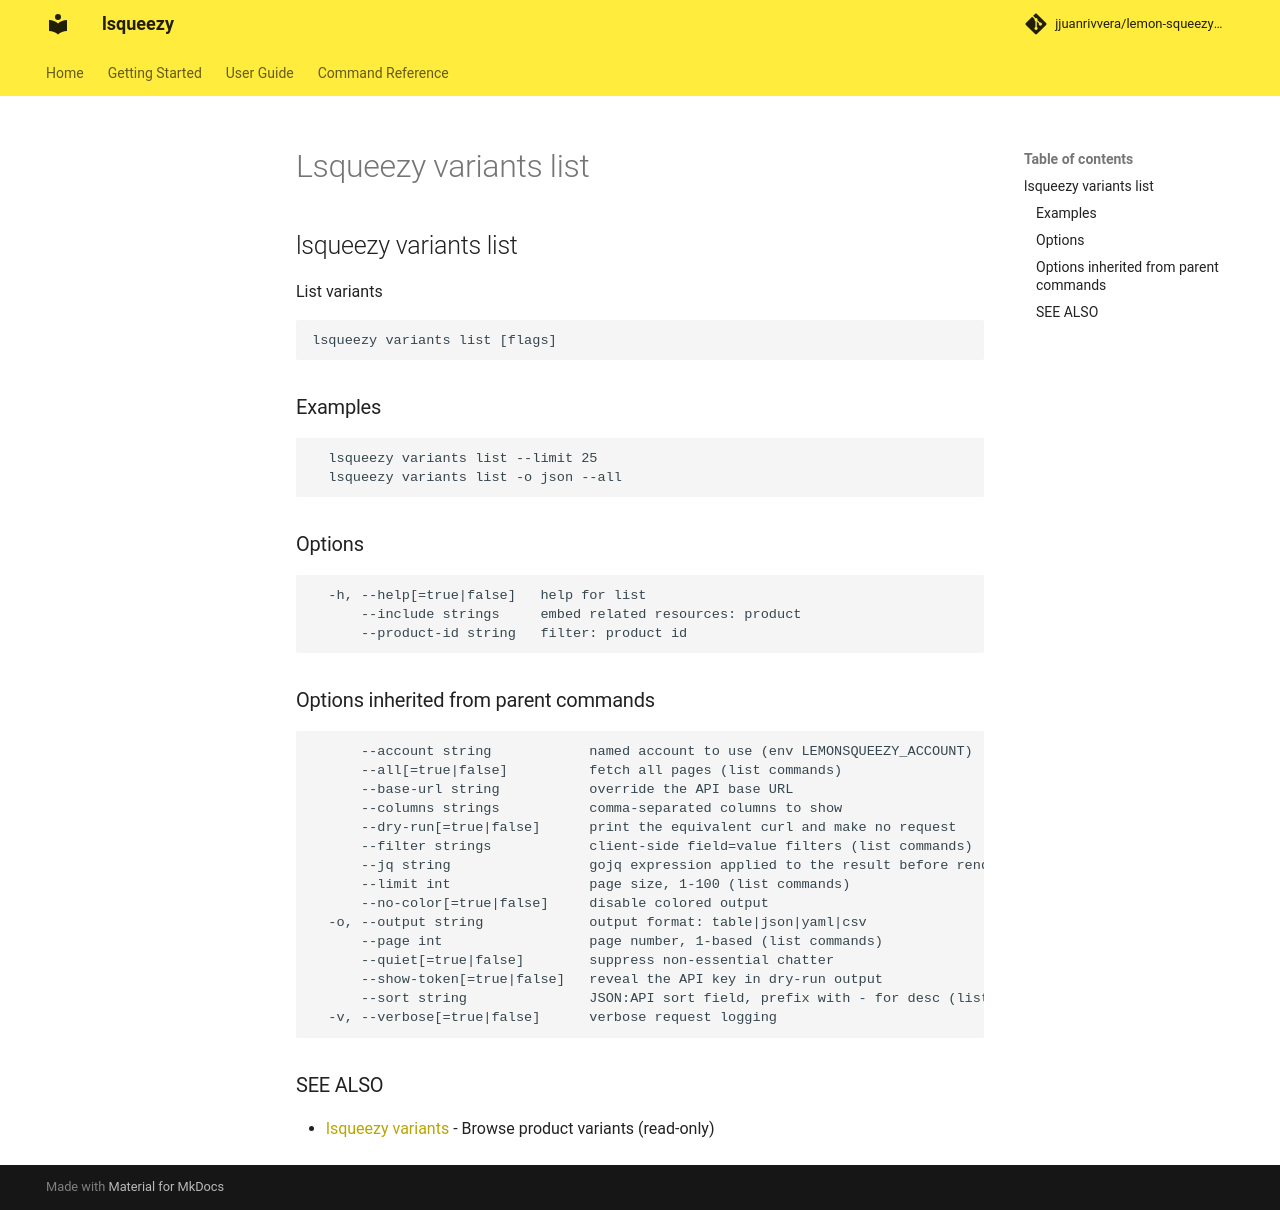

repository: jjuanrivvera/lemon-squeezy-cli · page: commands/lsqueezy_variants_list/index.html · generator: mkdocs

## lsqueezy variants list

List variants

```
lsqueezy variants list [flags]
```

### Examples

```
  lsqueezy variants list --limit 25
  lsqueezy variants list -o json --all
```

### Options

```
  -h, --help[=true|false]   help for list
      --include strings     embed related resources: product
      --product-id string   filter: product id
```

### Options inherited from parent commands

```
      --account string            named account to use (env LEMONSQUEEZY_ACCOUNT)
      --all[=true|false]          fetch all pages (list commands)
      --base-url string           override the API base URL
      --columns strings           comma-separated columns to show
      --dry-run[=true|false]      print the equivalent curl and make no request
      --filter strings            client-side field=value filters (list commands)
      --jq string                 gojq expression applied to the result before rendering
      --limit int                 page size, 1-100 (list commands)
      --no-color[=true|false]     disable colored output
  -o, --output string             output format: table|json|yaml|csv
      --page int                  page number, 1-based (list commands)
      --quiet[=true|false]        suppress non-essential chatter
      --show-token[=true|false]   reveal the API key in dry-run output
      --sort string               JSON:API sort field, prefix with - for desc (list commands)
  -v, --verbose[=true|false]      verbose request logging
```

### SEE ALSO

* [lsqueezy variants](lsqueezy_variants.md)	 - Browse product variants (read-only)
